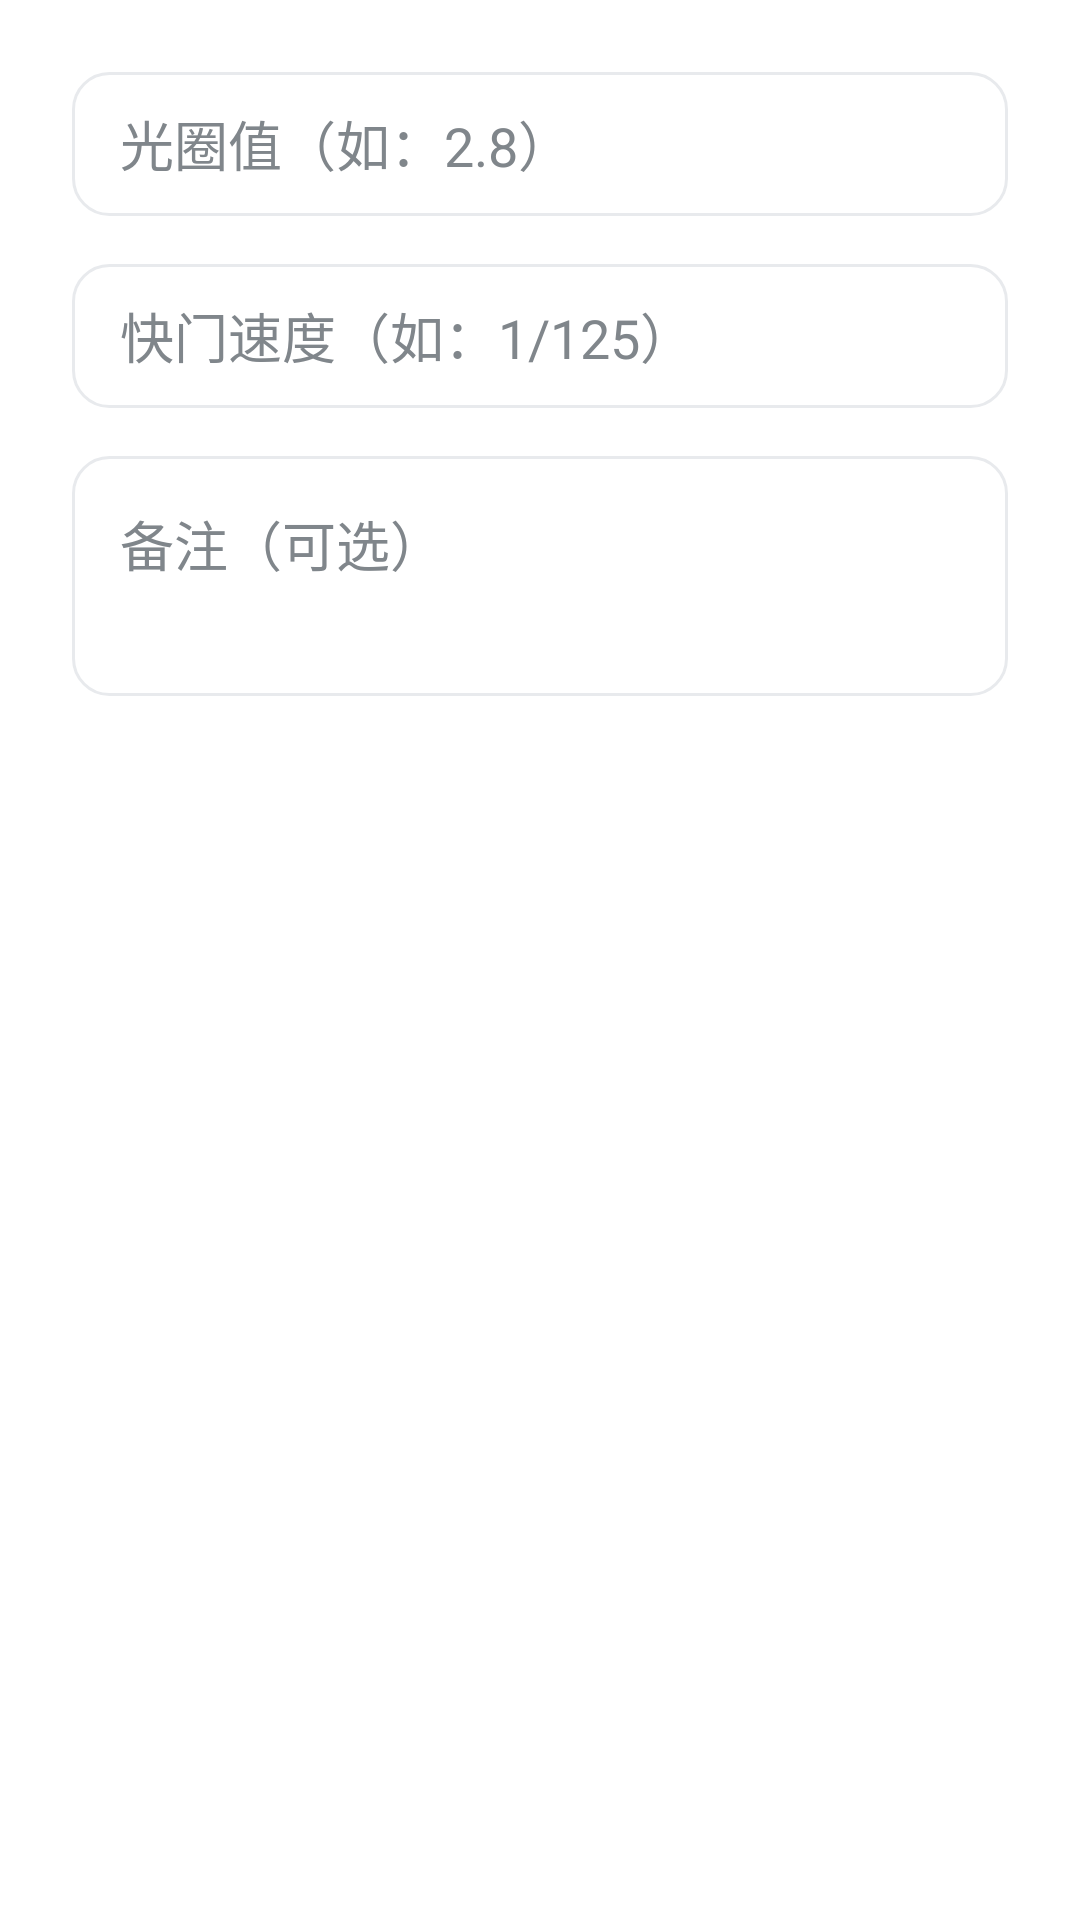

Write the Android layout XML for this screen, with the resource values it uses.
<!-- AndroidManifest.xml: application theme FilmRecorderTheme -->
<!-- res/layout/dialog_add_shot.xml -->
<?xml version="1.0" encoding="utf-8"?>
<ScrollView xmlns:android="http://schemas.android.com/apk/res/android"
    android:layout_width="match_parent"
    android:layout_height="wrap_content"
    android:background="@color/colorSurface"
    android:padding="24dp">

    <LinearLayout
        android:layout_width="match_parent"
        android:layout_height="wrap_content"
        android:orientation="vertical">

        <ImageView
            android:id="@+id/imgShotPreview"
            android:layout_width="match_parent"
            android:layout_height="200dp"
            android:scaleType="centerCrop"
            android:visibility="gone"
            android:background="@color/borderColor"
            android:layout_marginBottom="24dp" />

        <EditText
            android:id="@+id/editShotAperture"
            android:layout_width="match_parent"
            android:layout_height="48dp"
            android:background="@drawable/input_background"
            android:hint="光圈值（如：2.8）"
            android:textColor="@color/textPrimary"
            android:textColorHint="@color/textHint"
            android:inputType="numberDecimal"
            android:paddingStart="16dp"
            android:paddingEnd="16dp"
            android:layout_marginBottom="16dp" />

        <EditText
            android:id="@+id/editShotShutter"
            android:layout_width="match_parent"
            android:layout_height="48dp"
            android:background="@drawable/input_background"
            android:hint="快门速度（如：1/125）"
            android:textColor="@color/textPrimary"
            android:textColorHint="@color/textHint"
            android:inputType="number"
            android:digits="0123456789/"
            android:paddingStart="16dp"
            android:paddingEnd="16dp"
            android:layout_marginBottom="16dp" />

        <EditText
            android:id="@+id/editShotNote"
            android:layout_width="match_parent"
            android:layout_height="80dp"
            android:background="@drawable/input_background"
            android:hint="备注（可选）"
            android:textColor="@color/textPrimary"
            android:textColorHint="@color/textHint"
            android:padding="16dp"
            android:gravity="top"
            android:lines="3"
            android:layout_marginBottom="24dp" />

    </LinearLayout>

</ScrollView>
<!-- resources referenced by this layout -->
<resources>
  <color name="borderColor">#E8EAED</color>
  <color name="colorSurface">#FFFFFF</color>
  <color name="textHint">#80868B</color>
  <color name="textPrimary">#202124</color>
  <!-- drawable input_background (drawable) -->
  <?xml version="1.0" encoding="utf-8"?>
  <shape xmlns:android="http://schemas.android.com/apk/res/android">
      <solid android:color="@color/colorSurface"/>
      <corners android:radius="12dp"/>
      <stroke android:width="1dp" android:color="@color/borderColor"/>
  </shape>
  <style name="FilmRecorderTheme" parent="Theme.MaterialComponents.Light.NoActionBar">
          
          <item name="colorPrimary">@color/colorPrimary</item>
          <item name="colorPrimaryDark">@color/colorPrimaryDark</item>
          <item name="colorPrimaryVariant">@color/colorPrimaryLight</item>
          <item name="colorAccent">@color/colorAccent</item>
          <item name="colorSecondary">@color/colorAccent</item>
          <item name="colorSecondaryVariant">@color/buttonSuccess</item>
          
          
          <item name="android:colorBackground">@color/colorBackground</item>
          <item name="android:windowBackground">@color/colorBackground</item>
          <item name="colorSurface">@color/colorSurface</item>
          
          
          <item name="android:textColorPrimary">@color/textPrimary</item>
          <item name="android:textColorSecondary">@color/textSecondary</item>
          <item name="android:textColorHint">@color/textHint</item>
          <item name="android:textColor">@color/textPrimary</item>
          
          
          <item name="colorControlNormal">@color/iconPrimary</item>
          <item name="colorControlActivated">@color/colorPrimary</item>
          <item name="colorControlHighlight">@color/ripplePrimary</item>
          <item name="colorOnPrimary">@color/colorSurface</item>
          <item name="colorOnSecondary">@color/colorSurface</item>
          <item name="colorOnBackground">@color/textPrimary</item>
          <item name="colorOnSurface">@color/textPrimary</item>
          
          
          <item name="colorError">@color/colorError</item>
          
          
          <item name="materialButtonStyle">@style/Widget.FilmRecorder.Button</item>
          <item name="floatingActionButtonStyle">@style/Widget.FilmRecorder.FloatingActionButton</item>
          
          
          <item name="toolbarStyle">@style/Widget.FilmRecorder.Toolbar</item>
      </style>
  <color name="colorPrimary">#4285F4</color>
  <color name="colorPrimaryDark">#3367D6</color>
  <color name="colorPrimaryLight">#8AB4F8</color>
  <color name="colorAccent">#34A853</color>
  <color name="buttonSuccess">#34A853</color>
  <color name="colorBackground">#F8F9FA</color>
  <color name="textSecondary">#5F6368</color>
  <color name="iconPrimary">#5F6368</color>
  <color name="ripplePrimary">#1A4285F4</color>
  <color name="colorError">#EA4335</color>
  <style name="Widget.FilmRecorder.Button" parent="Widget.MaterialComponents.Button">
          <item name="cornerRadius">24dp</item>
          <item name="elevation">2dp</item>
          <item name="android:textStyle">bold</item>
          <item name="android:textSize">14sp</item>
          <item name="android:textAllCaps">false</item>
          <item name="android:paddingStart">16dp</item>
          <item name="android:paddingEnd">16dp</item>
          <item name="android:minHeight">48dp</item>
      </style>
  <style name="Widget.FilmRecorder.FloatingActionButton" parent="Widget.MaterialComponents.FloatingActionButton">
          <item name="cornerRadius">28dp</item>
          <item name="elevation">6dp</item>
          <item name="tint">@color/colorSurface</item>
      </style>
  <style name="Widget.FilmRecorder.Toolbar" parent="Widget.MaterialComponents.Toolbar">
          <item name="android:background">@color/colorSurface</item>
          <item name="android:elevation">2dp</item>
          <item name="titleTextColor">@color/textPrimary</item>
          <item name="subtitleTextColor">@color/textSecondary</item>
      </style>
</resources>
